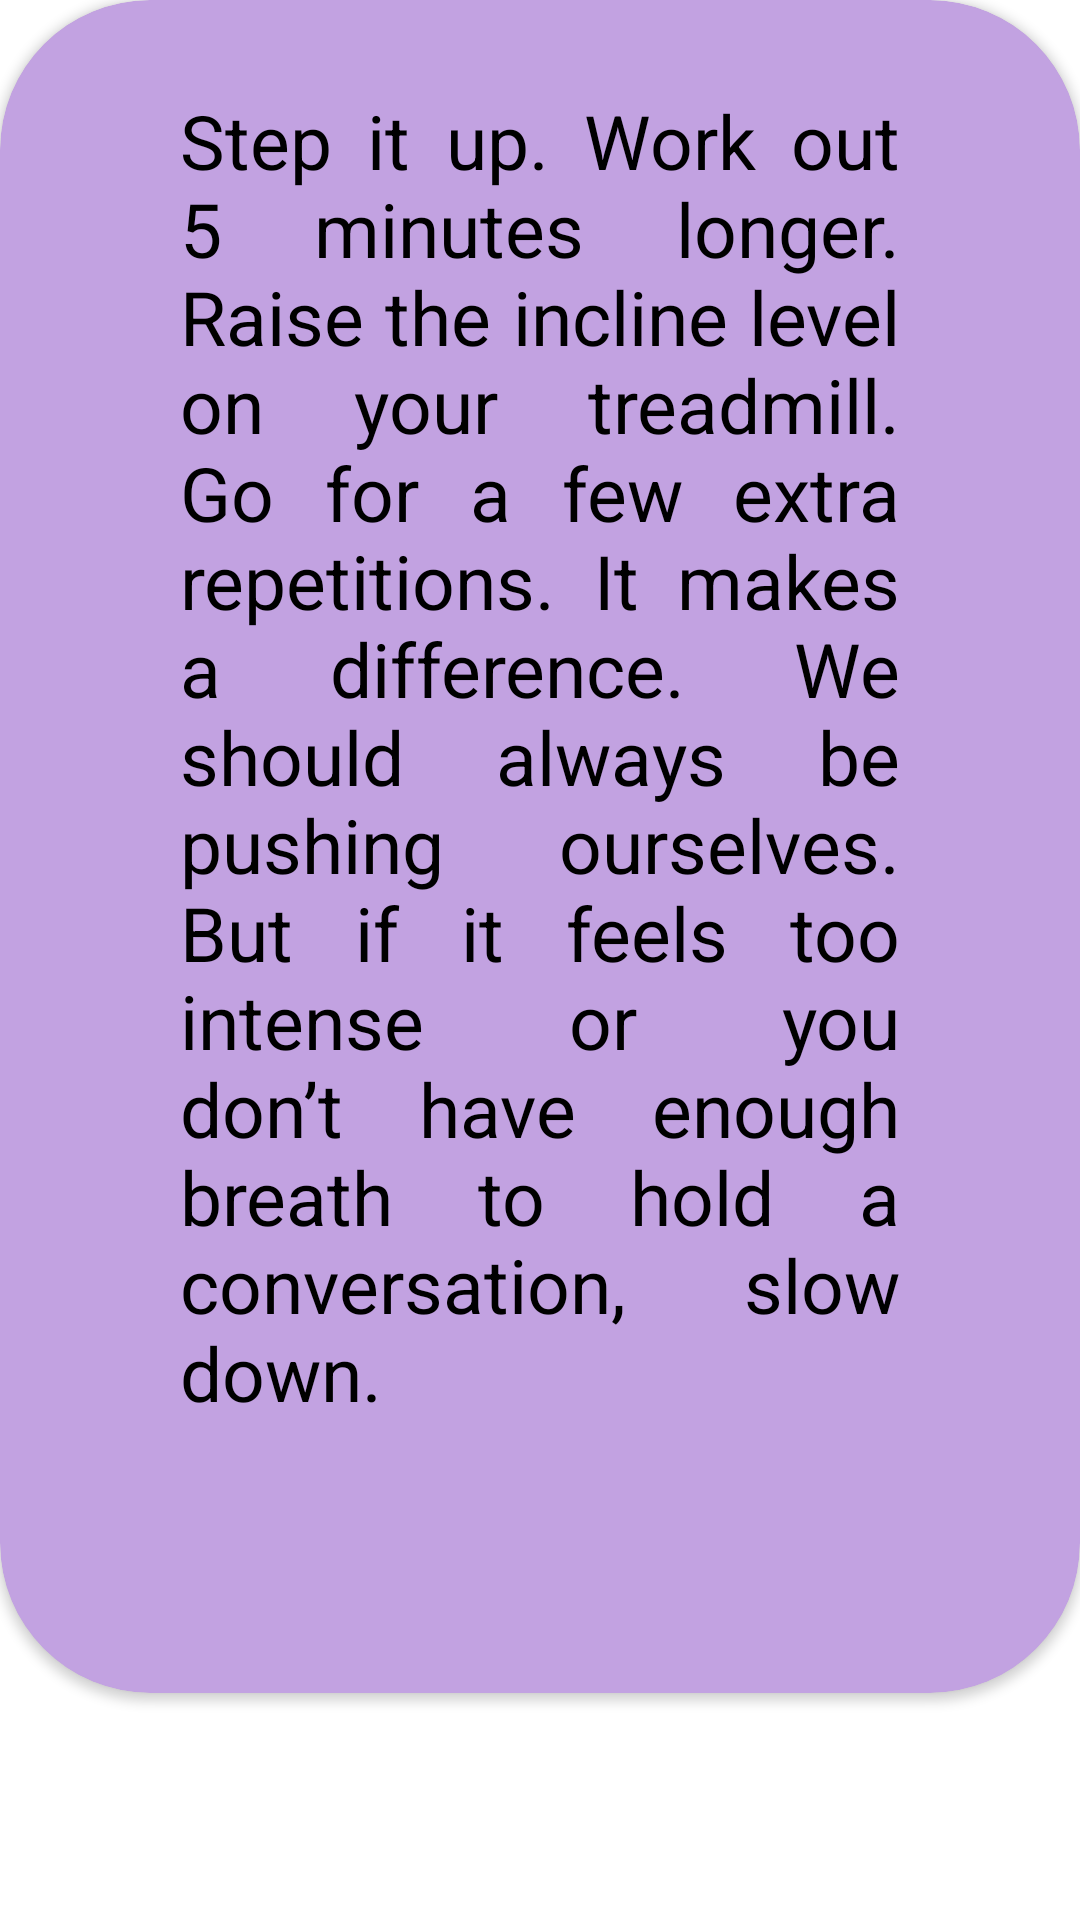

Write the Android layout XML for this screen, with the resource values it uses.
<!-- AndroidManifest.xml: application theme Theme.BMICalculator -->
<!-- res/layout/activity_challenge.xml -->
<?xml version="1.0" encoding="utf-8"?>
<ScrollView xmlns:android="http://schemas.android.com/apk/res/android"
    xmlns:app="http://schemas.android.com/apk/res-auto"
    xmlns:tools="http://schemas.android.com/tools"
    android:layout_width="match_parent"
    android:layout_height="match_parent"
    tools:context=".Challenge">

    <androidx.cardview.widget.CardView
        android:layout_width="wrap_content"
        android:layout_height="wrap_content"
        android:elevation="40dp"
        android:focusable="true"
        app:layout_constraintBottom_toBottomOf="parent"
        app:layout_constraintEnd_toEndOf="parent"
        app:cardBackgroundColor="@color/light_purple"
        app:cardCornerRadius="50dp">

    <LinearLayout
        android:layout_width="match_parent"
        android:layout_height="match_parent">

        <TextView
            android:id="@+id/challenge"
            android:layout_width="match_parent"
            android:layout_height="match_parent"
            android:layout_gravity="center_horizontal"
            android:layout_margin="30dp"
            android:padding="30dp"
            android:justificationMode="inter_word"
            android:layout_marginHorizontal="10dp"
            android:text="@string/challenge"
            android:textColor="@color/black"
            android:textSize="25dp"
            android:textStyle="normal"></TextView>

    </LinearLayout>
    </androidx.cardview.widget.CardView>
</ScrollView>
<!-- resources referenced by this layout -->
<resources>
  <color name="black">#FF000000</color>
  <color name="light_purple">#C2A2E1</color>
  <string name="challenge">Step it up. Work out 5 minutes longer. Raise the incline level on your treadmill. Go for a few extra repetitions. It makes a difference. We should always be pushing ourselves. But if it feels too intense or you don’t have enough breath to hold a conversation, slow down.</string>
  <style name="Theme.BMICalculator" parent="Theme.MaterialComponents.DayNight.DarkActionBar">
          
          <item name="colorPrimary">@color/purple_500</item>
          <item name="colorPrimaryVariant">@color/teal_700</item>
          <item name="colorOnPrimary">@color/white</item>
          
          <item name="colorSecondary">@color/teal_200</item>
          <item name="colorSecondaryVariant">@color/teal_700</item>
          <item name="colorOnSecondary">@color/black</item>
          
          <item name="android:statusBarColor" tools:targetApi="l">?attr/colorPrimaryVariant</item>
          
      </style>
  <color name="purple_500">#FF6200EE</color>
  <color name="teal_700">#FF018786</color>
  <color name="white">#FFFFFFFF</color>
  <color name="teal_200">#FF03DAC5</color>
</resources>
